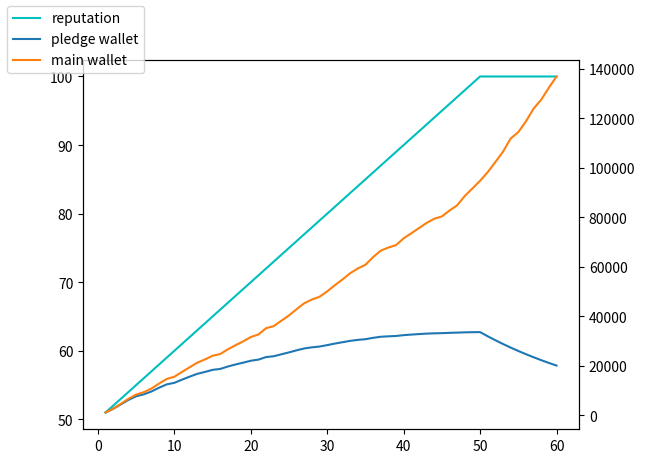

Reproduce this figure in Python.
import random
import matplotlib.pyplot as plt

class PackingNode:
    def __init__(self):
        self.main_wallet = 0  # 主钱包
        self.pledge_wallet = 0  # 质押钱包
        self.reputation = 50  # 初始声誉值

    def pack(self, transaction_fee):
        """
        打包过程，根据声誉值分配交易费到两个钱包
        """
        if self.reputation < 100:
            # 声誉值未达到100时，按比例分配交易费
            self.main_wallet += transaction_fee * (self.reputation / 100)
            self.pledge_wallet += transaction_fee * (1 - self.reputation / 100)
        else:
            # 声誉值达到100后，全部交易费进入主钱包，并转移1%到主钱包
            self.main_wallet += transaction_fee + self.pledge_wallet * 0.05
            self.pledge_wallet = self.pledge_wallet * 0.95

        # 每次打包增加声誉值
        self.reputation = min(self.reputation + 1, 100)

    def __str__(self):
        return f"Main Wallet: {self.main_wallet}, Staking Wallet: {self.pledge_wallet}, Reputation: {self.reputation}"

def generate_transactions(expected_fee):
    """
    生成随机交易笔数和计算交易费
    """
    transaction_count = random.randint(1000, 3999)
    total_fee = transaction_count * expected_fee
    return transaction_count, total_fee

def packing_simulation(node_count,expected_fee):
    """
    打包模拟
    """
    transaction_count, total_fee = generate_transactions(expected_fee)

    # 随机选择节点进行打包
    selected_node = random.choice(nodes)
    selected_node.pack(total_fee)

    return nodes, transaction_count, total_fee

# 模拟打包过程
node_count = 1
expected_fee = 1
r=60
nodes = [PackingNode() for _ in range(node_count)]
main_w=[]
p_w=[]
rep=[]
x=[]
for i in range(r): 
    nodes,transaction_count,total_fee = packing_simulation(node_count,expected_fee)
    print('round',i)
    for node in nodes:
        print(node)
        main_w.append(node.main_wallet)
        p_w.append(node.pledge_wallet)
        rep.append(node.reputation)
    x.append(i+1)

fig,ax1=plt.subplots()

ax1.plot(x,rep,'c',label="reputation")

ax2=ax1.twinx()
ax2.plot(x,p_w,label='pledge wallet')
ax2.plot(x,main_w,label='main wallet')
fig.legend(loc='upper left')
plt.show()